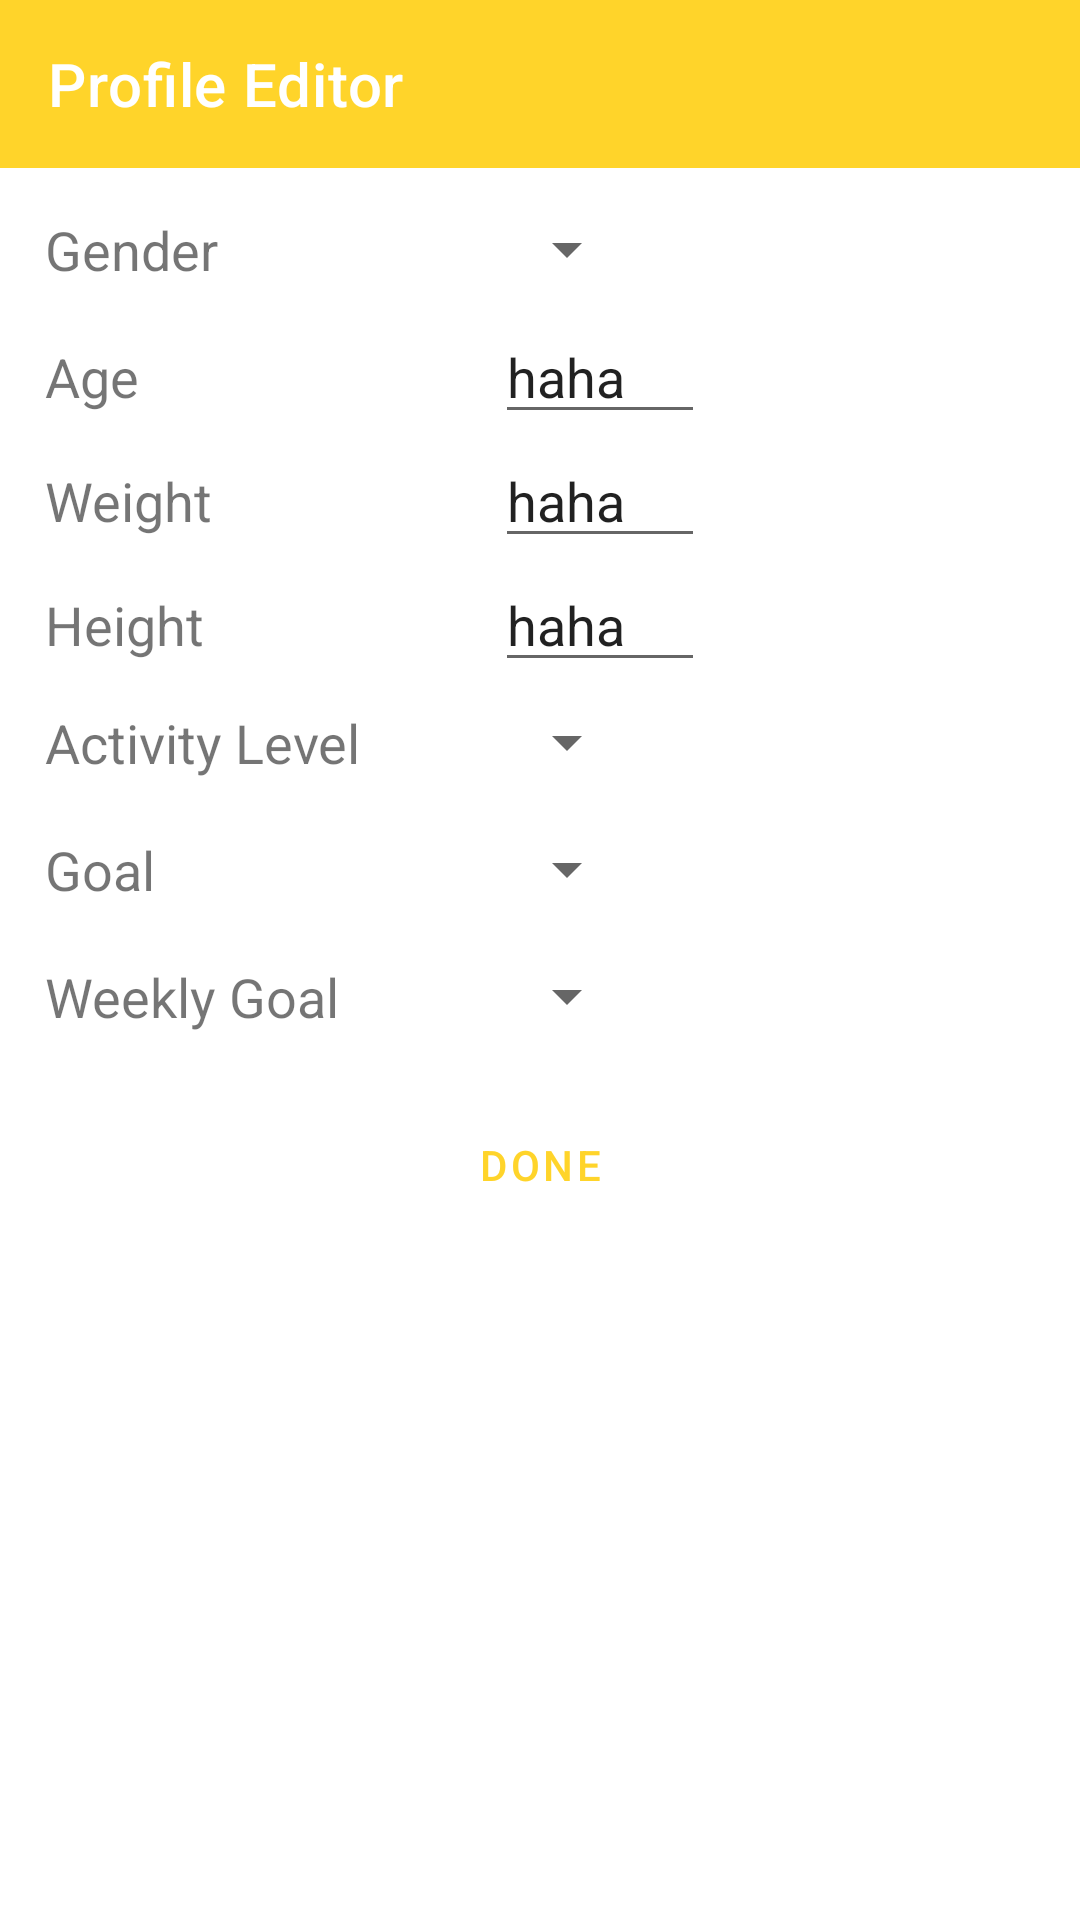

Produce the Android XML layout that renders to this screen, including the resource entries it uses.
<!-- AndroidManifest.xml: application theme Theme.Hym -->
<!-- res/layout/activity_profile_editor.xml -->
<?xml version="1.0" encoding="utf-8"?>
<ScrollView xmlns:android="http://schemas.android.com/apk/res/android"
    android:layout_width="fill_parent"
    android:layout_height="fill_parent"
    xmlns:app="http://schemas.android.com/apk/res-auto"
    android:fillViewport="true">


    <LinearLayout
        android:layout_width="match_parent"
        android:layout_height="match_parent"
        android:orientation="vertical">

        <com.google.android.material.appbar.MaterialToolbar
            android:layout_width="match_parent"
            android:layout_height="?attr/actionBarSize"
            android:background="@color/yellow"
            android:theme="@style/Theme.MaterialComponents.DayNight.DarkActionBar"
            app:title="Profile Editor"
            app:titleTextColor="@color/white" />

        <LinearLayout
            android:layout_width="match_parent"
            android:layout_height="wrap_content"
            android:orientation="horizontal"
            android:layout_marginTop="15dp"
            android:layout_marginBottom="8dp"
            android:layout_marginHorizontal="15dp">

            <TextView
                android:layout_width="150dp"
                android:layout_height="wrap_content"
                android:text="Gender"
                android:textSize="18sp" />

            <Spinner
                android:id="@+id/spinGender"
                android:layout_width="wrap_content"
                android:layout_height="wrap_content"/>

        </LinearLayout>

        <LinearLayout
            android:layout_width="match_parent"
            android:layout_height="wrap_content"
            android:orientation="horizontal"
            android:layout_marginHorizontal="15dp">

            <TextView
                android:layout_width="150dp"
                android:layout_height="wrap_content"
                android:text="Age"
                android:textSize="18sp" />

            <EditText
                android:id="@+id/editTextAge"
                android:layout_width="70dp"
                android:layout_height="wrap_content"
                android:text="haha"
                android:textSize="18sp"
                android:inputType="number" />

        </LinearLayout>

        <LinearLayout
            android:layout_width="match_parent"
            android:layout_height="wrap_content"
            android:orientation="horizontal"
            android:layout_marginHorizontal="15dp">

            <TextView
                android:layout_width="150dp"
                android:layout_height="wrap_content"
                android:text="Weight"
                android:textSize="18sp" />

            <EditText
                android:id="@+id/editTextWeight"
                android:layout_width="70dp"
                android:layout_height="wrap_content"
                android:text="haha"
                android:textSize="18sp"
                android:inputType="numberDecimal" />

        </LinearLayout>

        <LinearLayout
            android:layout_width="match_parent"
            android:layout_height="wrap_content"
            android:orientation="horizontal"
            android:layout_marginBottom="8dp"
            android:layout_marginHorizontal="15dp">

            <TextView
                android:layout_width="150dp"
                android:layout_height="wrap_content"
                android:text="Height"
                android:textSize="18sp" />

            <EditText
                android:id="@+id/editTextHeight"
                android:layout_width="70dp"
                android:layout_height="wrap_content"
                android:text="haha"
                android:textSize="18sp"
                android:inputType="numberDecimal" />

        </LinearLayout>

        <LinearLayout
            android:layout_width="match_parent"
            android:layout_height="wrap_content"
            android:orientation="horizontal"
            android:layout_marginBottom="18dp"
            android:layout_marginHorizontal="15dp">

            <TextView
                android:layout_width="150dp"
                android:layout_height="wrap_content"
                android:text="Activity Level"
                android:textSize="18sp" />

            <Spinner
                android:id="@+id/spinAct"
                android:layout_width="wrap_content"
                android:layout_height="wrap_content"/>

        </LinearLayout>

        <LinearLayout
            android:layout_width="match_parent"
            android:layout_height="wrap_content"
            android:orientation="horizontal"
            android:layout_marginBottom="18dp"
            android:layout_marginHorizontal="15dp">

            <TextView
                android:layout_width="150dp"
                android:layout_height="wrap_content"
                android:text="Goal"
                android:textSize="18sp" />

            <Spinner
                android:id="@+id/spinGoal"
                android:layout_width="wrap_content"
                android:layout_height="wrap_content"/>

        </LinearLayout>

        <LinearLayout
            android:layout_width="match_parent"
            android:layout_height="wrap_content"
            android:orientation="horizontal"
            android:layout_marginBottom="10dp"
            android:layout_marginHorizontal="15dp">

            <TextView
                android:layout_width="150dp"
                android:layout_height="wrap_content"
                android:text="Weekly Goal"
                android:textSize="18sp" />

            <Spinner
                android:id="@+id/spinWeeklyGoal"
                android:layout_width="wrap_content"
                android:layout_height="wrap_content" />

        </LinearLayout>

        <Button
            android:id="@+id/btnDone"
            style="@style/Widget.MaterialComponents.Button.OutlinedButton"
            android:layout_width="match_parent"
            android:layout_gravity="center"
            android:layout_height="wrap_content"
            android:layout_marginVertical="10dp"
            android:text="Done" />


    </LinearLayout>
</ScrollView>
<!-- resources referenced by this layout -->
<resources>
  <color name="white">#FFFFFFFF</color>
  <color name="yellow">#FFD42A</color>
  <style name="Theme.Hym" parent="Theme.MaterialComponents.DayNight.NoActionBar">
          <item name="colorPrimary">@color/yellow</item>
          <item name="colorPrimaryDark">@color/yellowDark</item>
          <item name="colorAccent">@color/yellow</item>
          <item name="android:statusBarColor">@color/yellowDark</item>
      </style>
  <color name="yellowDark">#D5B53B</color>
</resources>
